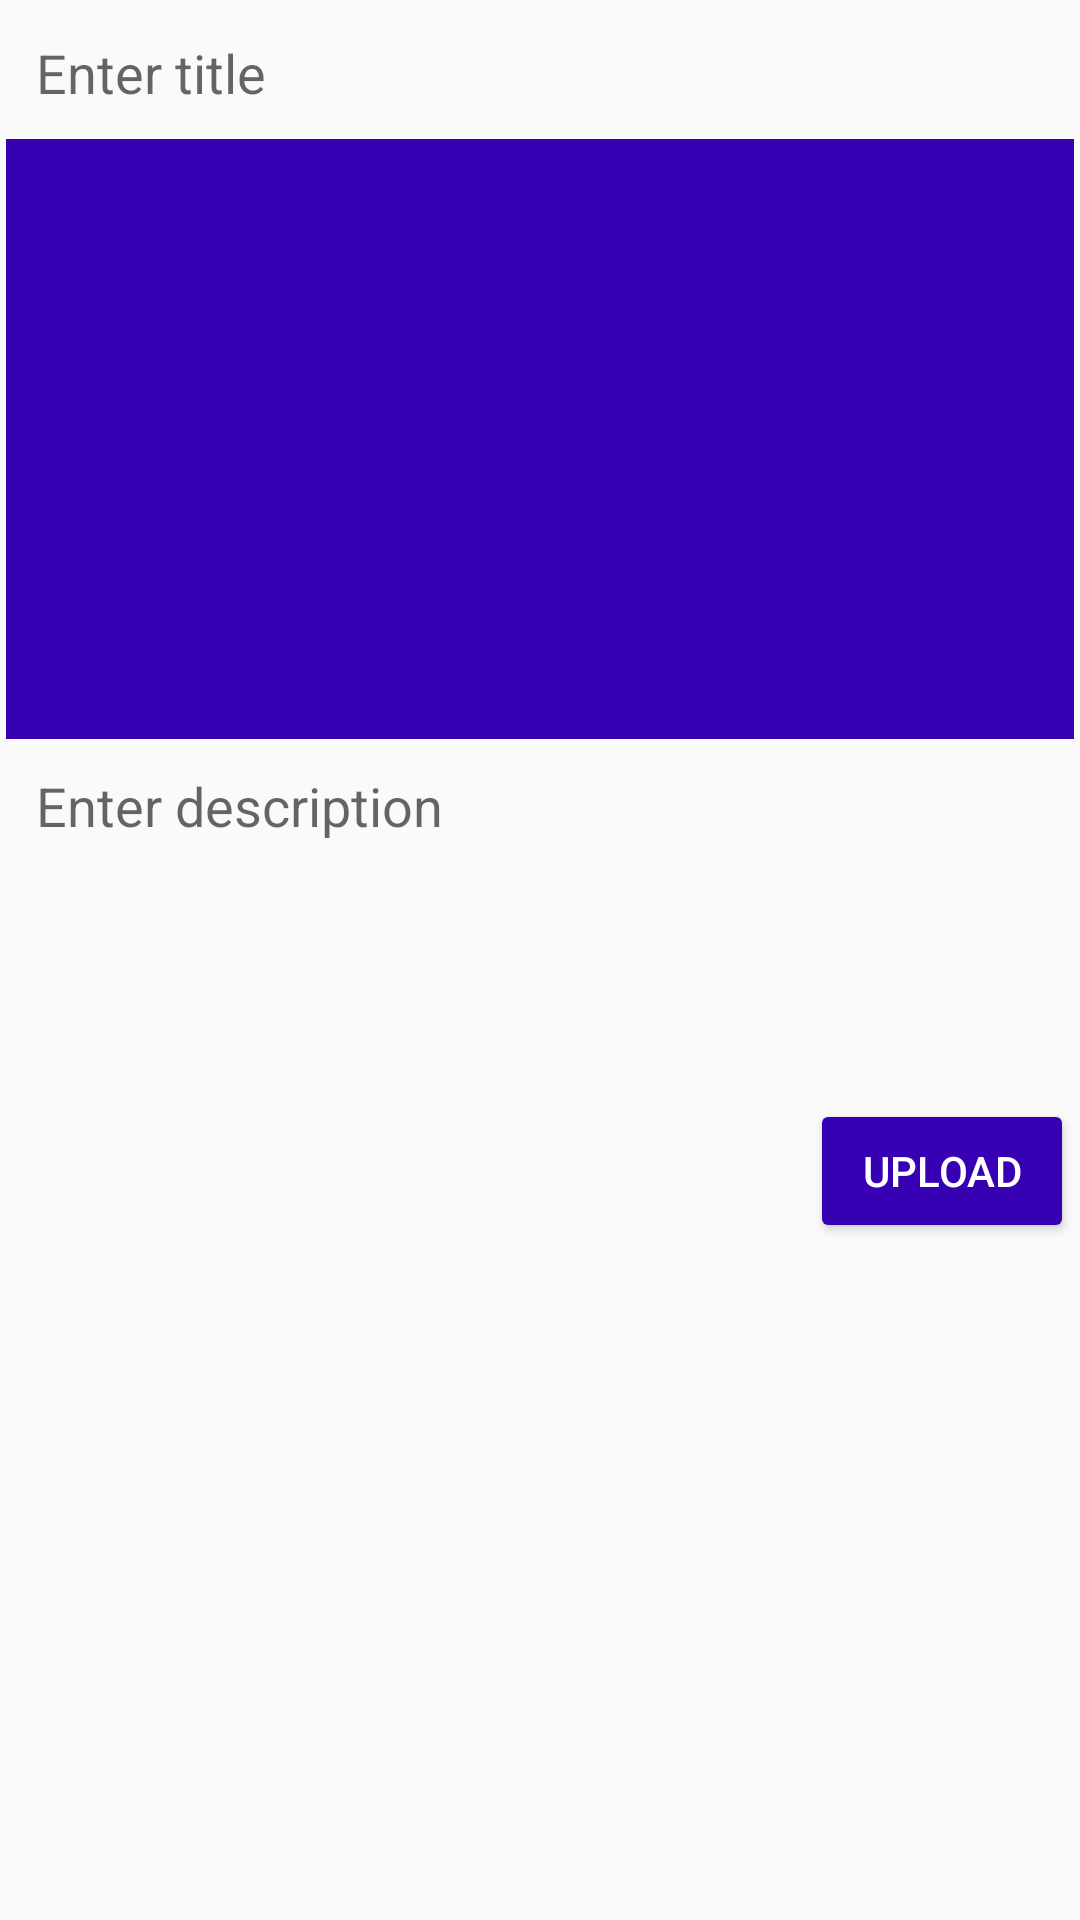

Write the Android layout XML for this screen, with the resource values it uses.
<!-- AndroidManifest.xml: application theme AppTheme -->
<!-- res/layout/activity_add_post.xml -->
<?xml version="1.0" encoding="utf-8"?>
<ScrollView
    xmlns:android="http://schemas.android.com/apk/res/android"
    xmlns:app="http://schemas.android.com/apk/res-auto"
    xmlns:tools="http://schemas.android.com/tools"
    android:layout_width="match_parent"
    android:layout_height="match_parent"
    tools:context=".AddPostActivity">

    <LinearLayout
        android:layout_width="match_parent"
        android:layout_height="wrap_content"
        android:layout_margin="2dp"
        android:orientation="vertical">

        <EditText
            android:id="@+id/profileTitleEt"
            android:background="@drawable/editextstyle"
            android:padding="10dp"
            android:hint="Enter title"
            android:singleLine="true"
            android:layout_width="match_parent"
            android:layout_height="wrap_content"/>

        <ImageView
            android:id="@+id/profileImageIv"
            android:background="@color/colorPrimaryDark"
            android:layout_width="match_parent"
            android:layout_height="wrap_content"
            android:minHeight="200dp"/>

        <EditText
            android:id="@+id/profileDescriptionEt"
            android:background="@drawable/editextstyle"
            android:padding="10dp"
            android:hint="Enter description"
            android:inputType="textCapSentences|textMultiLine"
            android:minHeight="120dp"
            android:gravity="start"
            android:layout_width="match_parent"
            android:layout_height="wrap_content"/>

        <Button
            android:id="@+id/profileUploadButton"
            style="@style/Widget.AppCompat.Button.Colored"
            android:layout_width="wrap_content"
            android:layout_height="wrap_content"
            android:layout_gravity="end"
            android:backgroundTint="@color/colorPrimaryDark"
            android:text="Upload" />

    </LinearLayout>

</ScrollView>
<!-- resources referenced by this layout -->
<resources>
  <style name="AppTheme" parent="Theme.AppCompat.Light.DarkActionBar">
          
          <item name="colorPrimary">@color/colorPrimary</item>
          <item name="colorPrimaryDark">@color/colorPrimaryDark</item>
          <item name="colorAccent">@color/colorAccent</item>
      </style>
  <!-- not gathered from this repository: default colours our renderer supplied (Android Studio template values) -->
  <color name="colorPrimary">#FF6200EE</color>
  <color name="colorPrimaryDark">#FF3700B3</color>
  <color name="colorAccent">#FF03DAC5</color>
</resources>
